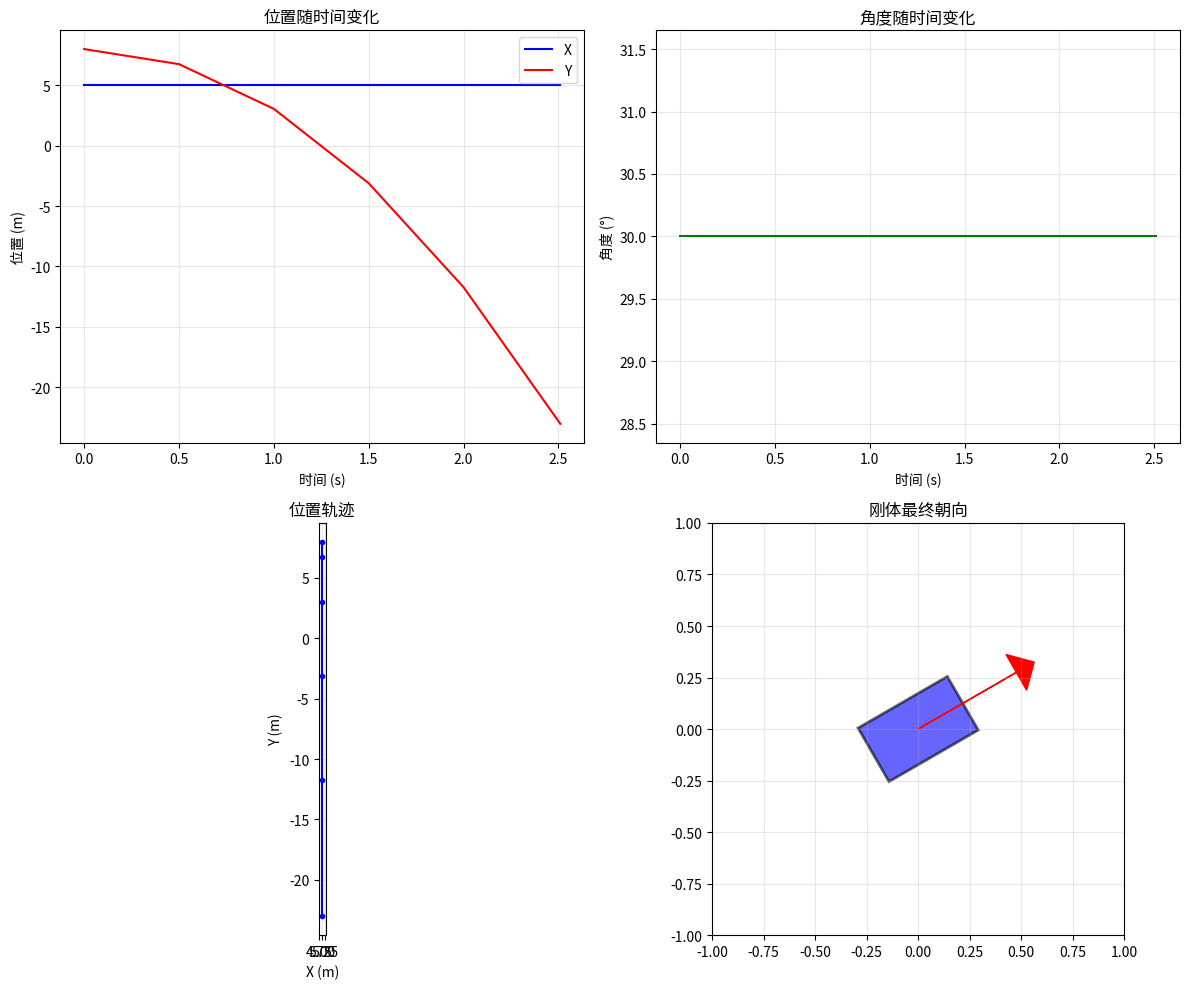

Reproduce this figure in Python.
# -*- coding: utf-8 -*-

"""

算法实现：物理仿真 / rigid_body_dynamics



本文件实现 rigid_body_dynamics 相关的算法功能。

"""



import numpy as np

import matplotlib.pyplot as plt

from matplotlib.patches import FancyArrowPatch





class RigidBody:

    """

    刚体类

    

    表示一个二维刚体，具有质量、位置、速度、角度、角速度等属性

    """

    

    def __init__(self, mass=1.0, position=[0, 0], angle=0.0):

        """

        初始化刚体

        

        参数:

            mass: 质量 (kg)

            position: 质心位置 [x, y]

            angle: 朝向角度（弧度）

        """

        self.mass = mass

        

        # 位置和速度（线性运动）

        self.position = np.array(position, dtype=float)

        self.velocity = np.array([0.0, 0.0])

        self.force = np.array([0.0, 0.0])

        

        # 角度和角速度（旋转运动）

        self.angle = angle

        self.angular_velocity = 0.0

        self.torque = 0.0

        

        # 转动惯量（默认为实心圆盘）

        # I = (1/2) * m * r²

        self.moment_of_inertia = 0.5 * mass  # 假设半径=1

        

        # 尺寸（用于可视化）

        self.width = 2.0

        self.height = 1.0

        self.radius = 1.0  # 外接圆半径

    

    def apply_force(self, force, application_point=None):

        """

        施加力到刚体

        

        参数:

            force: 力向量 [Fx, Fy]

            application_point: 施加点（世界坐标），None表示作用在质心

        """

        self.force += np.array(force)

        

        if application_point is not None:

            # 计算力矩：τ = r × F

            # r = 从质心到施加点的向量

            r = np.array(application_point) - self.position

            torque = r[0] * force[1] - r[1] * force[0]  # 2D叉积

            self.torque += torque

    

    def apply_torque(self, torque):

        """

        直接施加力矩

        

        参数:

            torque: 力矩（标量）

        """

        self.torque += torque

    

    def update_linear(self, dt):

        """

        更新线性运动

        

        使用Euler积分

        速度 = 速度 + 加速度 * dt

        位置 = 位置 + 速度 * dt

        """

        # 加速度 = 力 / 质量

        acceleration = self.force / self.mass

        

        # 更新速度

        self.velocity += acceleration * dt

        

        # 更新位置

        self.position += self.velocity * dt

    

    def update_rotation(self, dt):

        """

        更新旋转运动

        

        使用Euler积分

        角加速度 = 力矩 / 转动惯量

        角速度 = 角速度 + 角加速度 * dt

        角度 = 角度 + 角速度 * dt

        """

        # 角加速度 = τ / I

        angular_acceleration = self.torque / self.moment_of_inertia

        

        # 更新角速度

        self.angular_velocity += angular_acceleration * dt

        

        # 更新角度

        self.angle += self.angular_velocity * dt

        

        # 角度归一化到 [-π, π]

        while self.angle > np.pi:

            self.angle -= 2 * np.pi

        while self.angle < -np.pi:

            self.angle += 2 * np.pi

    

    def update(self, dt):

        """

        更新刚体状态（线性+旋转）

        

        参数:

            dt: 时间步长

        """

        self.update_linear(dt)

        self.update_rotation(dt)

        

        # 清零力（每帧重新计算）

        self.force[:] = 0.0

        self.torque = 0.0

    

    def get_corners(self):

        """

        获取刚体的四个角点（世界坐标）

        

        用于碰撞检测和可视化

        

        返回:

            numpy array [4, 2]，四个角点坐标

        """

        # 本地坐标系的角点（中心为原点）

        hw, hh = self.width / 2, self.height / 2

        local_corners = np.array([

            [-hw, -hh],

            [hw, -hh],

            [hw, hh],

            [-hw, hh]

        ])

        

        # 旋转矩阵

        c, s = np.cos(self.angle), np.sin(self.angle)

        rotation = np.array([[c, -s], [s, c]])

        

        # 旋转并平移到世界坐标

        rotated = local_corners @ rotation.T

        world_corners = rotated + self.position

        

        return world_corners

    

    def draw(self, ax, color='blue', alpha=0.6):

        """

        绘制刚体

        

        参数:

            ax: matplotlib Axes对象

            color: 颜色

            alpha: 透明度

        """

        corners = self.get_corners()

        

        # 绘制填充矩形

        polygon = plt.Polygon(corners, closed=True, facecolor=color, 

                             edgecolor='black', linewidth=2, alpha=alpha)

        ax.add_patch(polygon)

        

        # 绘制朝向箭头

        arrow_length = self.width / 2 + 0.3

        dx = arrow_length * np.cos(self.angle)

        dy = arrow_length * np.sin(self.angle)

        ax.arrow(self.position[0], self.position[1], dx, dy, 

                head_width=0.2, head_length=0.1, fc='red', ec='red')





def compute_moment_of_inertia_rectangle(mass, width, height):

    """

    计算矩形薄板的转动惯量（绕质心轴）

    

    公式：I = (1/12) * m * (w² + h²)

    

    参数:

        mass: 质量

        width: 宽度

        height: 高度

    

    返回:

        转动惯量

    """

    return (1.0 / 12.0) * mass * (width**2 + height**2)





def compute_moment_of_inertia_disk(mass, radius):

    """

    计算实心圆盘的转动惯量（绕中心轴）

    

    公式：I = (1/2) * m * r²

    

    参数:

        mass: 质量

        radius: 半径

    

    返回:

        转动惯量

    """

    return 0.5 * mass * radius**2





def compute_parallel_axis_term(mass, distance):

    """

    计算平行轴定理的附加项

    

    定理：I = I_cm + m * d²

    其中I_cm是绕质心的转动惯量，d是两平行轴的距离

    

    参数:

        mass: 质量

        distance: 两轴距离

    

    返回:

        m * d²

    """

    return mass * distance**2





def simulate_falling_rotation():

    """

    模拟刚体下落和旋转

    """

    print("=" * 55)

    print("刚体动力学 - 自由落体与旋转")

    print("=" * 55)

    

    # 创建刚体

    body = RigidBody(mass=2.0, position=[5.0, 8.0], angle=np.pi/6)

    

    # 设置为实心矩形

    body.width = 2.0

    body.height = 1.0

    body.moment_of_inertia = compute_moment_of_inertia_rectangle(

        body.mass, body.width, body.height

    )

    

    print(f"\n刚体属性:")

    print(f"  质量: {body.mass} kg")

    print(f"  初始位置: {body.position}")

    print(f"  初始角度: {np.degrees(body.angle):.1f}°")

    print(f"  转动惯量: {body.moment_of_inertia:.4f} kg·m²")

    

    # 模拟

    dt = 0.01

    time = 0.0

    

    # 存储轨迹

    positions = [body.position.copy()]

    angles = [body.angle]

    times = [time]

    

    print(f"\n模拟中（每0.5秒采样）...")

    while time < 3.0:

        # 施加重力

        body.apply_force([0, -body.mass * 9.81])

        

        # 更新状态

        body.update(dt)

        time += dt

        

        # 记录轨迹

        if len(times) == 0 or time - times[-1] >= 0.5:

            positions.append(body.position.copy())

            angles.append(body.angle)

            times.append(time)

    

    print(f"\n轨迹采样:")

    for t, pos, ang in zip(times, positions, angles):

        print(f"  t={t:.1f}s: 位置=({pos[0]:.2f}, {pos[1]:.2f}), 角度={np.degrees(ang):.1f}°")

    

    return times, positions, angles





def simulate_torque_rotation():

    """

    模拟力矩使刚体旋转

    """

    print("\n" + "=" * 55)

    print("刚体动力学 - 力矩驱动旋转")

    print("=" * 55)

    

    # 创建刚体

    body = RigidBody(mass=1.0, position=[5.0, 5.0], angle=0.0)

    body.width = 2.0

    body.height = 1.0

    body.moment_of_inertia = compute_moment_of_inertia_rectangle(

        body.mass, body.width, body.height

    )

    

    print(f"\n刚体属性:")

    print(f"  质量: {body.mass} kg")

    print(f"  转动惯量: {body.moment_of_inertia:.4f} kg·m²")

    

    # 施加恒定力矩（通过在边缘施加力）

    # 力臂 = 1m, 力 = 10N

    lever_arm = 1.0

    force_magnitude = 10.0

    

    print(f"\n施加力矩:")

    print(f"  力臂: {lever_arm} m")

    print(f"  力: {force_magnitude} N")

    print(f"  力矩: {lever_arm * force_magnitude:.1f} N·m")

    

    # 模拟

    dt = 0.001

    time = 0.0

    

    # 存储轨迹

    angular_velocities = [body.angular_velocity]

    angles = [body.angle]

    times = [time]

    

    while time < 2.0:

        # 在刚体右边缘施加向上的力，产生逆时针力矩

        application_point = body.position + np.array([

            body.width/2 * np.cos(body.angle),

            body.width/2 * np.sin(body.angle)

        ])

        body.apply_force([0, force_magnitude], application_point)

        

        body.update(dt)

        time += dt

        

        if len(times) == 0 or time - times[-1] >= 0.2:

            angular_velocities.append(body.angular_velocity)

            angles.append(body.angle)

            times.append(time)

    

    print(f"\n旋转采样:")

    for t, ang, omega in zip(times, angles, angular_velocities):

        print(f"  t={t:.1f}s: 角度={np.degrees(ang):.1f}°, 角速度={omega:.2f} rad/s")

    

    # 理论验证：α = τ/I = 10/(1/6) = 60 rad/s²

    # ω = α*t = 60 * 2 = 120 rad/s ≈ 19 rev/s

    theoretical_omega = (lever_arm * force_magnitude) / body.moment_of_inertia * 2.0

    print(f"\n理论角速度（t=2s）: {theoretical_omega:.2f} rad/s")

    print(f"模拟角速度: {angular_velocities[-1]:.2f} rad/s")





def plot_rigid_body_motion(times, positions, angles):

    """

    可视化刚体运动

    """

    fig, axes = plt.subplots(2, 2, figsize=(12, 10))

    

    # 位置轨迹

    positions = np.array(positions)

    axes[0, 0].plot(times, positions[:, 0], 'b-', label='X')

    axes[0, 0].plot(times, positions[:, 1], 'r-', label='Y')

    axes[0, 0].set_xlabel('时间 (s)')

    axes[0, 0].set_ylabel('位置 (m)')

    axes[0, 0].set_title('位置随时间变化')

    axes[0, 0].legend()

    axes[0, 0].grid(True, alpha=0.3)

    

    # 角度轨迹

    axes[0, 1].plot(times, np.degrees(angles), 'g-')

    axes[0, 1].set_xlabel('时间 (s)')

    axes[0, 1].set_ylabel('角度 (°)')

    axes[0, 1].set_title('角度随时间变化')

    axes[0, 1].grid(True, alpha=0.3)

    

    # 轨迹图

    axes[1, 0].plot(positions[:, 0], positions[:, 1], 'b-o', markersize=3)

    axes[1, 0].set_xlabel('X (m)')

    axes[1, 0].set_ylabel('Y (m)')

    axes[1, 0].set_title('位置轨迹')

    axes[1, 0].grid(True, alpha=0.3)

    axes[1, 0].set_aspect('equal')

    

    # 刚体示意图

    ax = axes[1, 1]

    

    # 创建简单刚体用于示意

    body = RigidBody(mass=1.0, position=[0, 0], angle=angles[-1])

    body.width = 0.5

    body.height = 0.3

    body.draw(ax, 'blue')

    

    ax.set_xlim(-1, 1)

    ax.set_ylim(-1, 1)

    ax.set_aspect('equal')

    ax.set_title('刚体最终朝向')

    ax.grid(True, alpha=0.3)

    

    plt.tight_layout()

    plt.savefig('rigid_body_dynamics_result.png', dpi=150)

    plt.show()

    print("图像已保存至 rigid_body_dynamics_result.png")





if __name__ == "__main__":

    # 自由落体与旋转

    times, positions, angles = simulate_falling_rotation()

    

    # 力矩驱动旋转

    simulate_torque_rotation()

    

    # 可视化

    plot_rigid_body_motion(times, positions, angles)

    

    print("\n测试完成！刚体动力学是机器人、汽车仿真的基础。")
